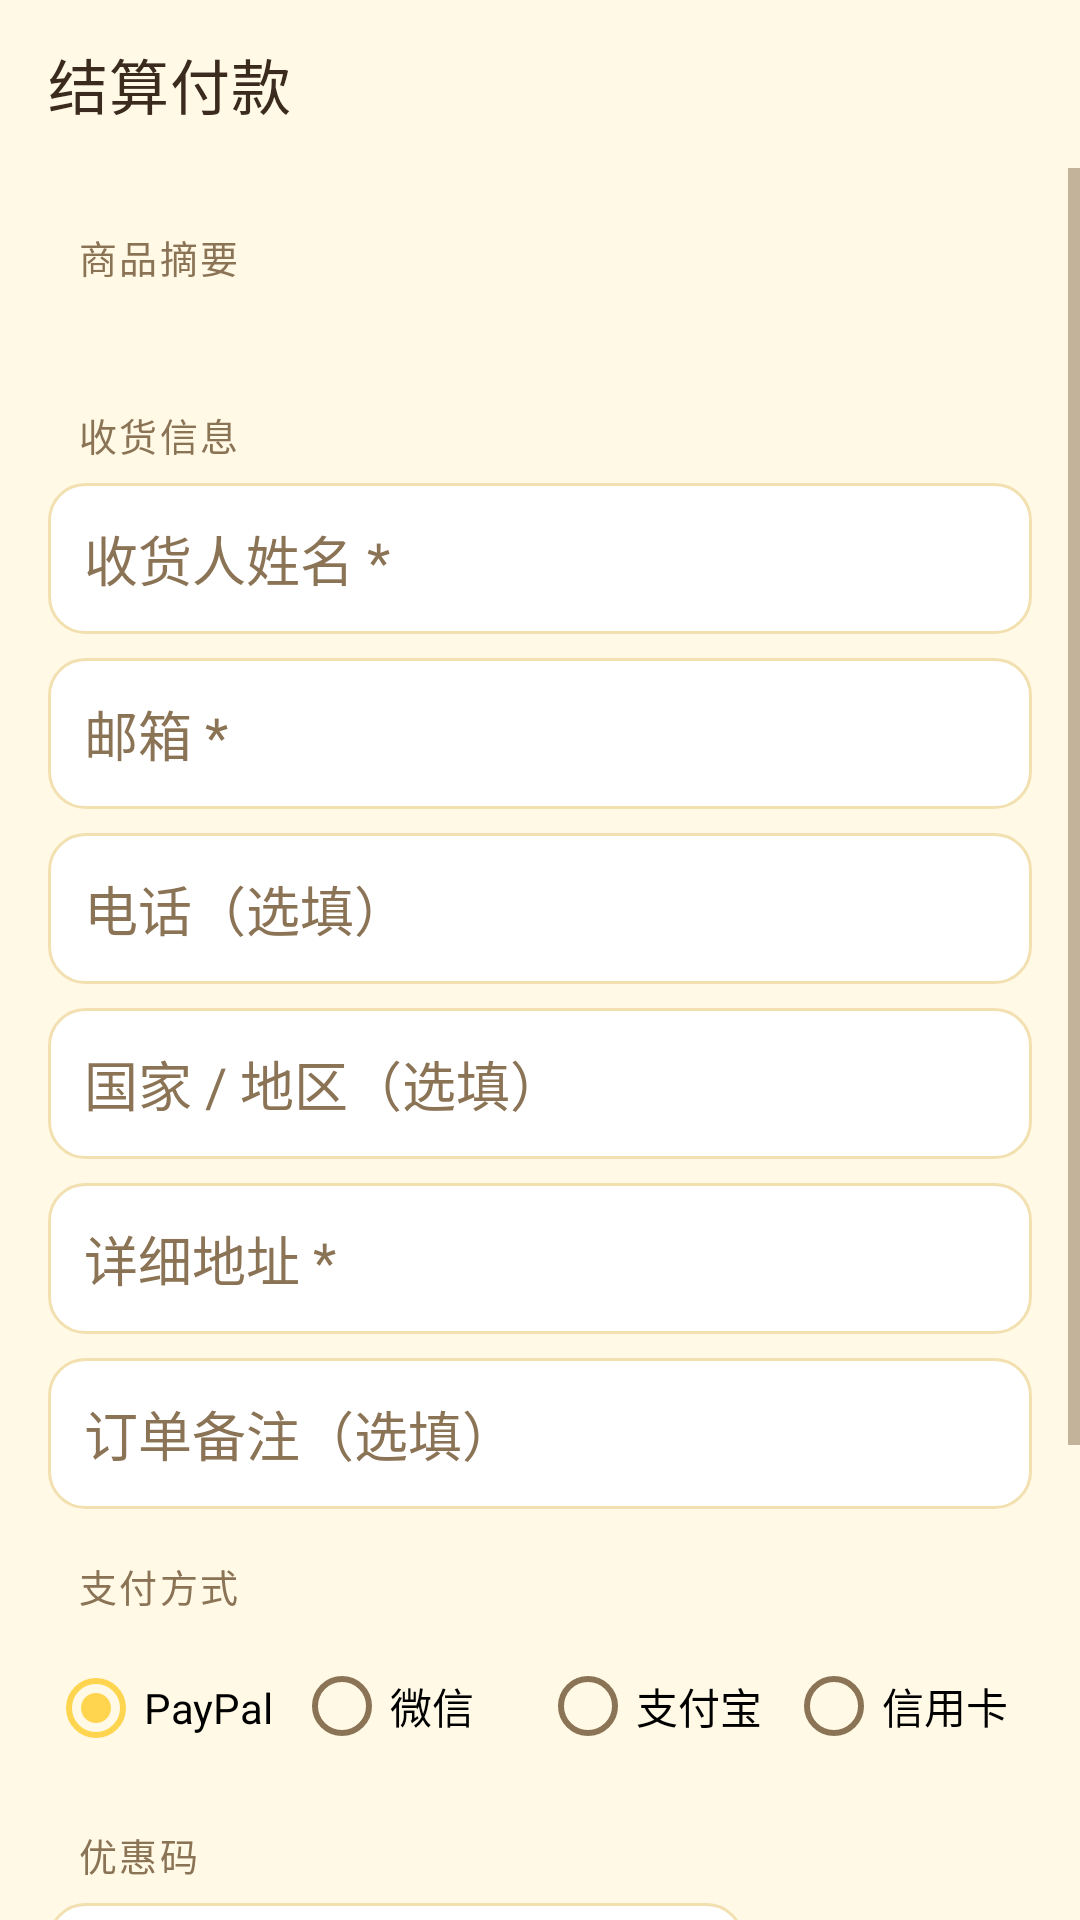

The Android layout XML behind this screen, and the referenced resources:
<!-- AndroidManifest.xml: application theme Theme.ShineApp -->
<!-- res/layout/activity_checkout.xml -->
<?xml version="1.0" encoding="utf-8"?>
<LinearLayout xmlns:android="http://schemas.android.com/apk/res/android"
    xmlns:app="http://schemas.android.com/apk/res-auto"
    android:layout_width="match_parent" android:layout_height="match_parent"
    android:orientation="vertical" android:background="@color/shine_bg">

    <com.google.android.material.appbar.MaterialToolbar
        android:id="@+id/top_app_bar" android:layout_width="match_parent" android:layout_height="?attr/actionBarSize"
        android:background="@color/shine_bg" android:elevation="0dp"
        app:title="结算付款" app:titleTextColor="@color/shine_text"
        app:navigationIconTint="@color/shine_text"/>

    
    <ScrollView android:id="@+id/form_scroll" android:layout_width="match_parent" android:layout_height="0dp"
        android:layout_weight="1" android:fillViewport="true">

        <LinearLayout android:layout_width="match_parent" android:layout_height="wrap_content"
            android:orientation="vertical" android:paddingStart="16dp" android:paddingEnd="16dp"
            android:paddingTop="4dp" android:paddingBottom="24dp">

            <TextView style="@style/SettingsSection" android:text="商品摘要"/>

            <TextView android:id="@+id/tv_items" android:layout_width="match_parent"
                android:layout_height="wrap_content" android:textSize="13sp" android:textColor="@color/shine_text"
                android:lineSpacingExtra="4dp"/>

            <TextView style="@style/SettingsSection" android:text="收货信息"/>

            <EditText android:id="@+id/et_name" android:layout_width="match_parent"
                android:layout_height="wrap_content" android:hint="收货人姓名 *"
                android:inputType="textPersonName" android:background="@drawable/bg_input"
                android:padding="12dp" android:textColor="@color/shine_text" android:textColorHint="@color/shine_sub"/>

            <EditText android:id="@+id/et_email" android:layout_width="match_parent"
                android:layout_height="wrap_content" android:layout_marginTop="8dp" android:hint="邮箱 *"
                android:inputType="textEmailAddress" android:background="@drawable/bg_input"
                android:padding="12dp" android:textColor="@color/shine_text" android:textColorHint="@color/shine_sub"/>

            <EditText android:id="@+id/et_phone" android:layout_width="match_parent"
                android:layout_height="wrap_content" android:layout_marginTop="8dp" android:hint="电话（选填）"
                android:inputType="phone" android:background="@drawable/bg_input"
                android:padding="12dp" android:textColor="@color/shine_text" android:textColorHint="@color/shine_sub"/>

            <EditText android:id="@+id/et_country" android:layout_width="match_parent"
                android:layout_height="wrap_content" android:layout_marginTop="8dp" android:hint="国家 / 地区（选填）"
                android:inputType="text" android:background="@drawable/bg_input"
                android:padding="12dp" android:textColor="@color/shine_text" android:textColorHint="@color/shine_sub"/>

            <EditText android:id="@+id/et_address" android:layout_width="match_parent"
                android:layout_height="wrap_content" android:layout_marginTop="8dp" android:hint="详细地址 *"
                android:inputType="textPostalAddress" android:background="@drawable/bg_input"
                android:padding="12dp" android:textColor="@color/shine_text" android:textColorHint="@color/shine_sub"/>

            <EditText android:id="@+id/et_note" android:layout_width="match_parent"
                android:layout_height="wrap_content" android:layout_marginTop="8dp" android:hint="订单备注（选填）"
                android:inputType="text" android:background="@drawable/bg_input"
                android:padding="12dp" android:textColor="@color/shine_text" android:textColorHint="@color/shine_sub"/>

            <TextView style="@style/SettingsSection" android:text="支付方式"/>

            <RadioGroup android:id="@+id/rg_pay" android:layout_width="match_parent"
                android:layout_height="wrap_content" android:orientation="horizontal">
                <RadioButton android:id="@+id/rb_paypal" android:layout_width="0dp" android:layout_weight="1"
                    android:layout_height="wrap_content" android:text="PayPal" android:checked="true"/>
                <RadioButton android:id="@+id/rb_wechat" android:layout_width="0dp" android:layout_weight="1"
                    android:layout_height="wrap_content" android:text="微信"/>
                <RadioButton android:id="@+id/rb_alipay" android:layout_width="0dp" android:layout_weight="1"
                    android:layout_height="wrap_content" android:text="支付宝"/>
                <RadioButton android:id="@+id/rb_card" android:layout_width="0dp" android:layout_weight="1"
                    android:layout_height="wrap_content" android:text="信用卡"/>
            </RadioGroup>

            
            <TextView style="@style/SettingsSection" android:text="优惠码"/>

            <LinearLayout android:layout_width="match_parent" android:layout_height="wrap_content"
                android:orientation="horizontal" android:gravity="center_vertical">

                <EditText android:id="@+id/et_coupon" android:layout_width="0dp" android:layout_weight="1"
                    android:layout_height="wrap_content" android:hint="输入优惠码（选填）"
                    android:inputType="textCapCharacters" android:background="@drawable/bg_input"
                    android:padding="12dp" android:textSize="14sp"
                    android:textColor="@color/shine_text" android:textColorHint="@color/shine_sub"/>

                <Button android:id="@+id/btn_coupon" android:layout_width="wrap_content"
                    android:layout_height="42dp" android:layout_marginStart="8dp" android:text="使用"
                    android:textSize="14sp" android:textColor="@color/shine_on_red"
                    android:backgroundTint="@color/shine_pink"/>
            </LinearLayout>

            <TextView android:id="@+id/tv_coupon_msg" android:layout_width="match_parent"
                android:layout_height="wrap_content" android:layout_marginTop="4dp"
                android:textSize="12sp" android:textColor="@color/shine_amber_text"
                android:visibility="gone"/>

            
            <TextView style="@style/SettingsSection" android:text="费用明细"/>

            <TextView android:id="@+id/tv_fees" android:layout_width="match_parent"
                android:layout_height="wrap_content" android:textSize="13sp"
                android:textColor="@color/shine_text" android:lineSpacingExtra="4dp"/>

            <TextView android:id="@+id/tv_summary" android:layout_width="match_parent"
                android:layout_height="wrap_content" android:layout_marginTop="12dp"
                android:textSize="14sp" android:textColor="@color/shine_text"/>

            <Button android:id="@+id/btn_submit" android:layout_width="match_parent"
                android:layout_height="wrap_content" android:layout_marginTop="16dp"
                android:text="立即付款" android:textColor="@color/shine_on_red"
                android:backgroundTint="@color/shine_pink"/>
        </LinearLayout>
    </ScrollView>

    
    <LinearLayout android:id="@+id/success_layout" android:layout_width="match_parent"
        android:layout_height="0dp" android:layout_weight="1" android:orientation="vertical"
        android:gravity="center" android:visibility="gone" android:paddingStart="32dp" android:paddingEnd="32dp">

        <ImageView android:layout_width="64dp" android:layout_height="64dp"
            android:src="@drawable/ic_flame" android:tint="@color/shine_pink"/>

        <TextView android:layout_width="wrap_content" android:layout_height="wrap_content"
            android:layout_marginTop="16dp" android:text="下单成功" android:textSize="20sp"
            android:textStyle="bold" android:textColor="@color/shine_text"/>

        <TextView android:layout_width="wrap_content" android:layout_height="wrap_content"
            android:layout_marginTop="8dp" android:text="请按所选支付方式完成付款，我们会尽快与您确认订单" android:textSize="13sp"
            android:textColor="@color/shine_sub"/>

        <TextView android:id="@+id/tv_order_no" android:layout_width="wrap_content"
            android:layout_height="wrap_content" android:layout_marginTop="16dp" android:textSize="15sp"
            android:textColor="@color/shine_pink" android:textStyle="bold"/>

        <Button android:id="@+id/btn_view_order" android:layout_width="match_parent"
            android:layout_height="wrap_content" android:layout_marginTop="24dp"
            android:text="查看订单" android:textColor="@color/shine_on_red"
            android:backgroundTint="@color/shine_pink"/>

        <Button android:id="@+id/btn_done" android:layout_width="match_parent"
            android:layout_height="wrap_content" android:layout_marginTop="12dp"
            android:text="返回首页" android:textColor="@color/shine_pink"
            android:backgroundTint="@color/shine_surface"/>
    </LinearLayout>

    <ProgressBar android:id="@+id/pb" android:layout_width="28dp" android:layout_height="28dp"
        android:layout_gravity="center" android:indeterminateTint="@color/shine_pink" android:visibility="gone"/>
</LinearLayout>
<!-- resources referenced by this layout -->
<resources>
  <color name="shine_amber_text">#FF9C5B00</color>
  <color name="shine_bg">#FFFFF9E6</color>
  <color name="shine_on_red">#FFFFFFFF</color>
  <color name="shine_pink">#FFD32F2F</color>
  <color name="shine_sub">#FF8B7355</color>
  <color name="shine_surface">#FFFFFFFF</color>
  <color name="shine_text">#FF3B2A1E</color>
  <!-- drawable bg_input (drawable) -->
  <?xml version="1.0" encoding="utf-8"?>
  <shape xmlns:android="http://schemas.android.com/apk/res/android" android:shape="rectangle">
      <solid android:color="@color/shine_surface"/>
      <corners android:radius="12dp"/>
      <stroke android:width="1dp" android:color="@color/shine_yellow_line"/>
  </shape>
  <!-- drawable ic_flame (drawable) -->
  <vector xmlns:android="http://schemas.android.com/apk/res/android"
      android:width="20dp" android:height="20dp" android:viewportWidth="24" android:viewportHeight="24">
      <path android:fillColor="#D32F2F" android:pathData="M13 2c.6 2.8-1.4 4.2-1.4 6.4 0 1.1.9 2 2 2 1.2 0 2.2-.9 2.2-2.1.8 1.9 1.6 3.3 1.6 5.7A7.4 7.4 0 1 1 5 12.7c1 1 2.1.9 3.1-.1.4-1.9 1.9-3.4 4-6.9.5-1.4 1.1-2.9 .9-3.7z"/>
  </vector>
  <style name="SettingsSection">
          <item name="android:layout_width">match_parent</item>
          <item name="android:layout_height">wrap_content</item>
          <item name="android:paddingStart">10dp</item>
          <item name="android:paddingEnd">10dp</item>
          <item name="android:paddingTop">16dp</item>
          <item name="android:paddingBottom">7dp</item>
          <item name="android:textColor">@color/shine_sub</item>
          <item name="android:textSize">12.5sp</item>
          <item name="android:letterSpacing">0.06</item>
      </style>
  <style name="Theme.ShineApp" parent="Theme.MaterialComponents.DayNight.NoActionBar">
          <item name="colorPrimary">@color/shine_pink</item>
          <item name="colorPrimaryVariant">@color/shine_pink_dark</item>
          <item name="colorOnPrimary">@color/shine_on_red</item>
          <item name="colorSecondary">@color/shine_mint</item>
          <item name="colorSecondaryVariant">@color/shine_mint_dark</item>
          <item name="colorSurface">@color/shine_surface</item>
          <item name="android:colorBackground">@color/shine_bg</item>
          <item name="android:textColorPrimary">@color/shine_text</item>
          <item name="android:textColorSecondary">@color/shine_sub</item>
          
          <item name="android:statusBarColor">@color/shine_bg</item>
          <item name="android:navigationBarColor">@color/shine_surface</item>
          <item name="android:windowLightStatusBar">true</item>
          <item name="android:windowLightNavigationBar" tools:targetApi="27">true</item>
          <item name="android:windowBackground">@color/shine_bg</item>
      </style>
  <color name="shine_yellow_line">#FFF2E0B0</color>
  <color name="shine_pink_dark">#FFB71C1C</color>
  <color name="shine_mint">#FFFFD54F</color>
  <color name="shine_mint_dark">#FFB26A00</color>
</resources>
